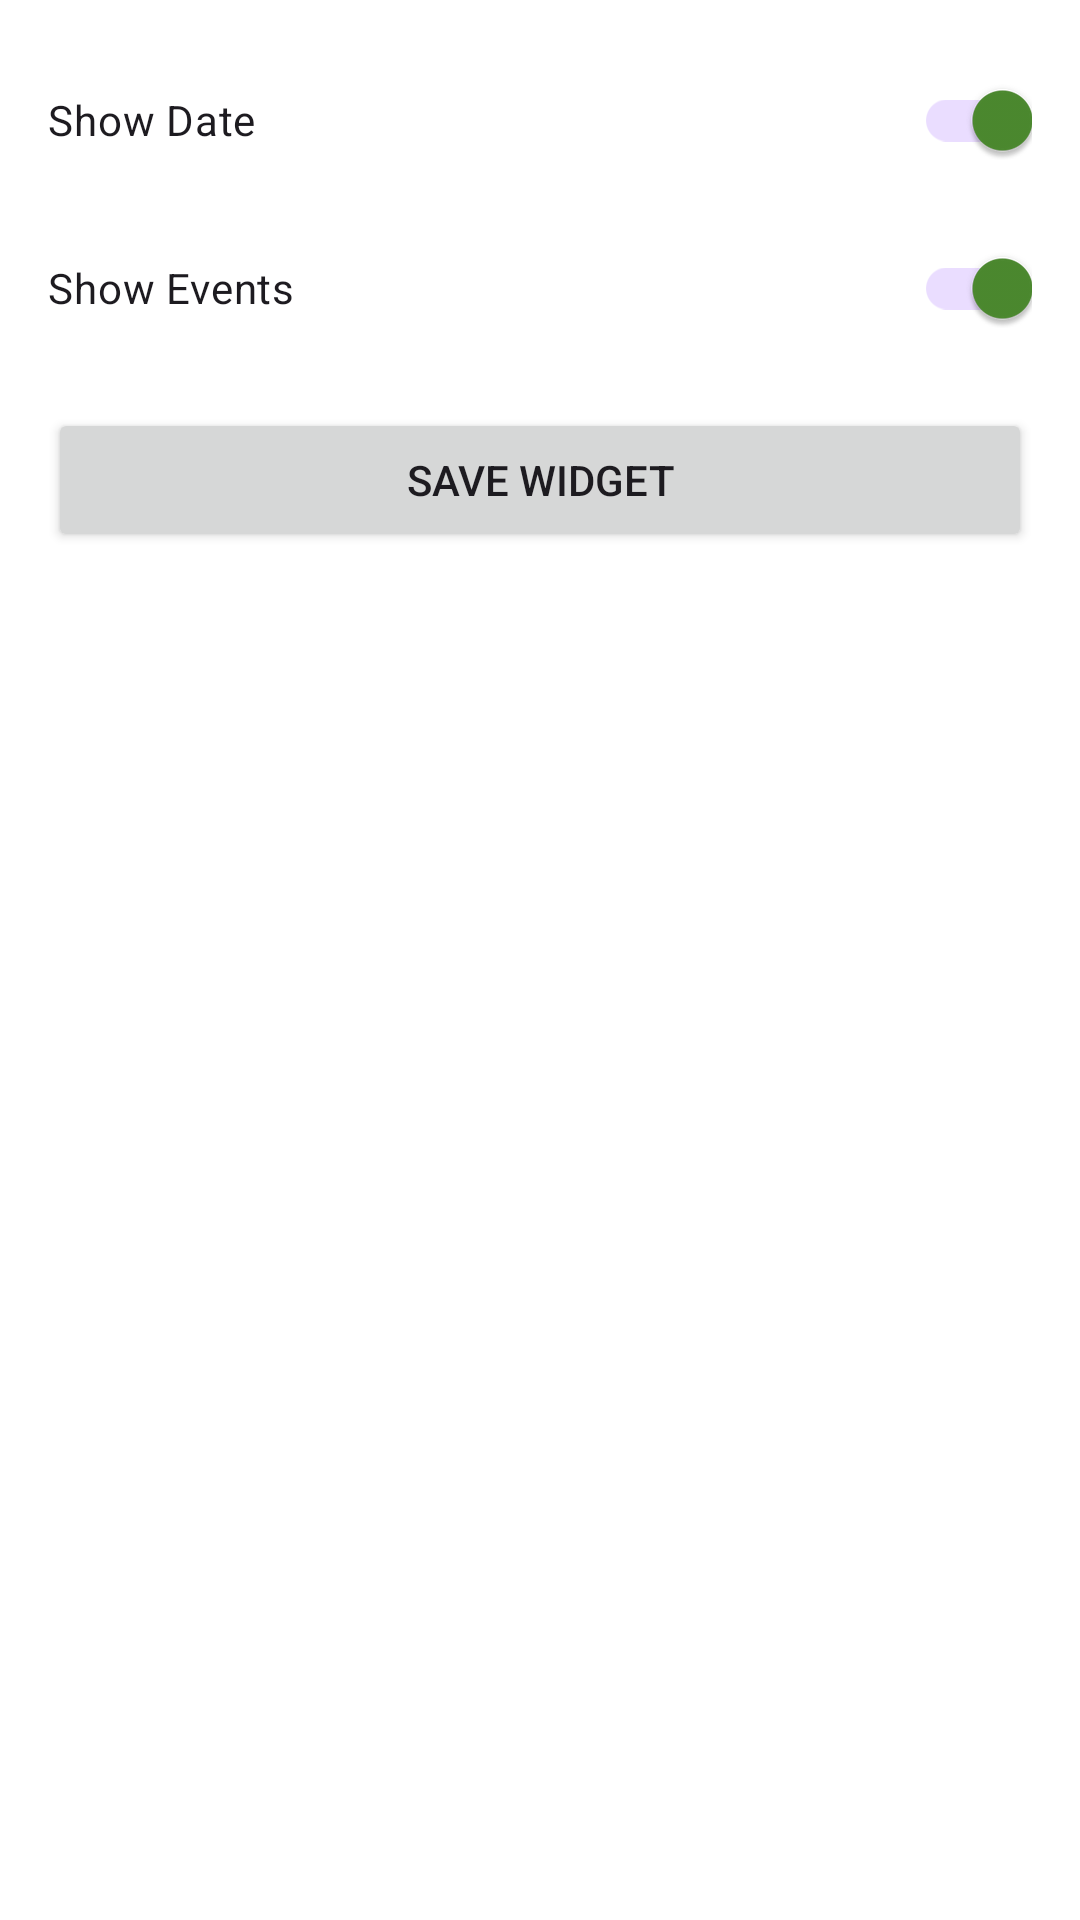

Layout XML and referenced resources for this Android screen:
<!-- AndroidManifest.xml: application theme Theme.MalayalamCalendarApp -->
<!-- res/layout/activity_widget_config.xml -->
<?xml version="1.0" encoding="utf-8"?>
<LinearLayout xmlns:android="http://schemas.android.com/apk/res/android"
    android:layout_width="match_parent"
    android:layout_height="match_parent"
    android:orientation="vertical"
    android:padding="16dp">

    <com.google.android.material.switchmaterial.SwitchMaterial
        android:id="@+id/showDateSwitch"
        android:layout_width="match_parent"
        android:layout_height="wrap_content"
        android:text="@string/widget_show_date"
        android:checked="true"
        android:layout_marginBottom="8dp"/>

    <com.google.android.material.switchmaterial.SwitchMaterial
        android:id="@+id/showEventsSwitch"
        android:layout_width="match_parent"
        android:layout_height="wrap_content"
        android:text="@string/widget_show_events"
        android:checked="true"
        android:layout_marginBottom="16dp"/>

    <Button
        android:id="@+id/saveButton"
        android:layout_width="match_parent"
        android:layout_height="wrap_content"
        android:text="@string/widget_save"/>

</LinearLayout>
<!-- resources referenced by this layout -->
<resources>
  <string name="widget_save">Save Widget</string>
  <string name="widget_show_date">Show Date</string>
  <string name="widget_show_events">Show Events</string>
  <style name="Theme.MalayalamCalendarApp" parent="Theme.Material3.Light.NoActionBar">
          <item name="colorPrimary">@color/color_primary_light</item>
          <item name="colorOnPrimary">@color/color_on_primary_light</item>
          <item name="colorSecondary">@color/color_secondary_light</item>
          <item name="colorOnSecondary">@color/color_on_secondary_light</item>
          <item name="android:statusBarColor">@color/color_primary_light</item>
          <item name="android:navigationBarColor">@color/color_surface_light</item>
          <item name="android:windowBackground">@color/color_background_light</item>
          <item name="materialAlertDialogTheme">@style/ThemeOverlay.MalayalamCalendar.Dialog</item>
          <item name="materialCardViewStyle">@style/Widget.MalayalamCalendar.Card</item>
          <item name="toolbarStyle">@style/Widget.MalayalamCalendar.Toolbar</item>
          <item name="tabStyle">@style/Widget.MalayalamCalendar.TabLayout</item>
      </style>
  <color name="color_primary_light">#4C8A2F</color>
  <color name="color_on_primary_light">#FFFFFF</color>
  <color name="color_secondary_light">#FFD700</color>
  <color name="color_on_secondary_light">#000000</color>
  <color name="color_surface_light">#FAFAFA</color>
  <color name="color_background_light">#FFFFFF</color>
  <style name="ThemeOverlay.MalayalamCalendar.Dialog" parent="ThemeOverlay.Material3.MaterialAlertDialog">
          <item name="colorPrimary">@color/brand_primary</item>
          <item name="colorSecondary">@color/brand_secondary</item>
      </style>
  <style name="Widget.MalayalamCalendar.Card" parent="Widget.Material3.CardView.Filled">
          <item name="cardUseCompatPadding">true</item>
          <item name="cardCornerRadius">12dp</item>
      </style>
  <style name="Widget.MalayalamCalendar.Toolbar" parent="Widget.Material3.Toolbar">
          <item name="android:background">@color/brand_primary</item>
          <item name="titleTextColor">@android:color/white</item>
          <item name="subtitleTextColor">@android:color/white</item>
          <item name="navigationIconTint">@android:color/white</item>
      </style>
  <style name="Widget.MalayalamCalendar.TabLayout" parent="Widget.Material3.TabLayout">
          <item name="tabIndicatorColor">@color/brand_secondary</item>
          <item name="tabSelectedTextColor">@color/tab_selected_text_color</item>
          <item name="tabTextColor">@color/tab_text_color</item>
          <item name="tabIndicatorFullWidth">true</item>
      </style>
  <color name="brand_primary">#4C8A2F</color>
  <color name="brand_secondary">#FFD700</color>
  <color name="tab_selected_text_color">#000000</color>
  <color name="tab_text_color">#AA000000</color>
</resources>
